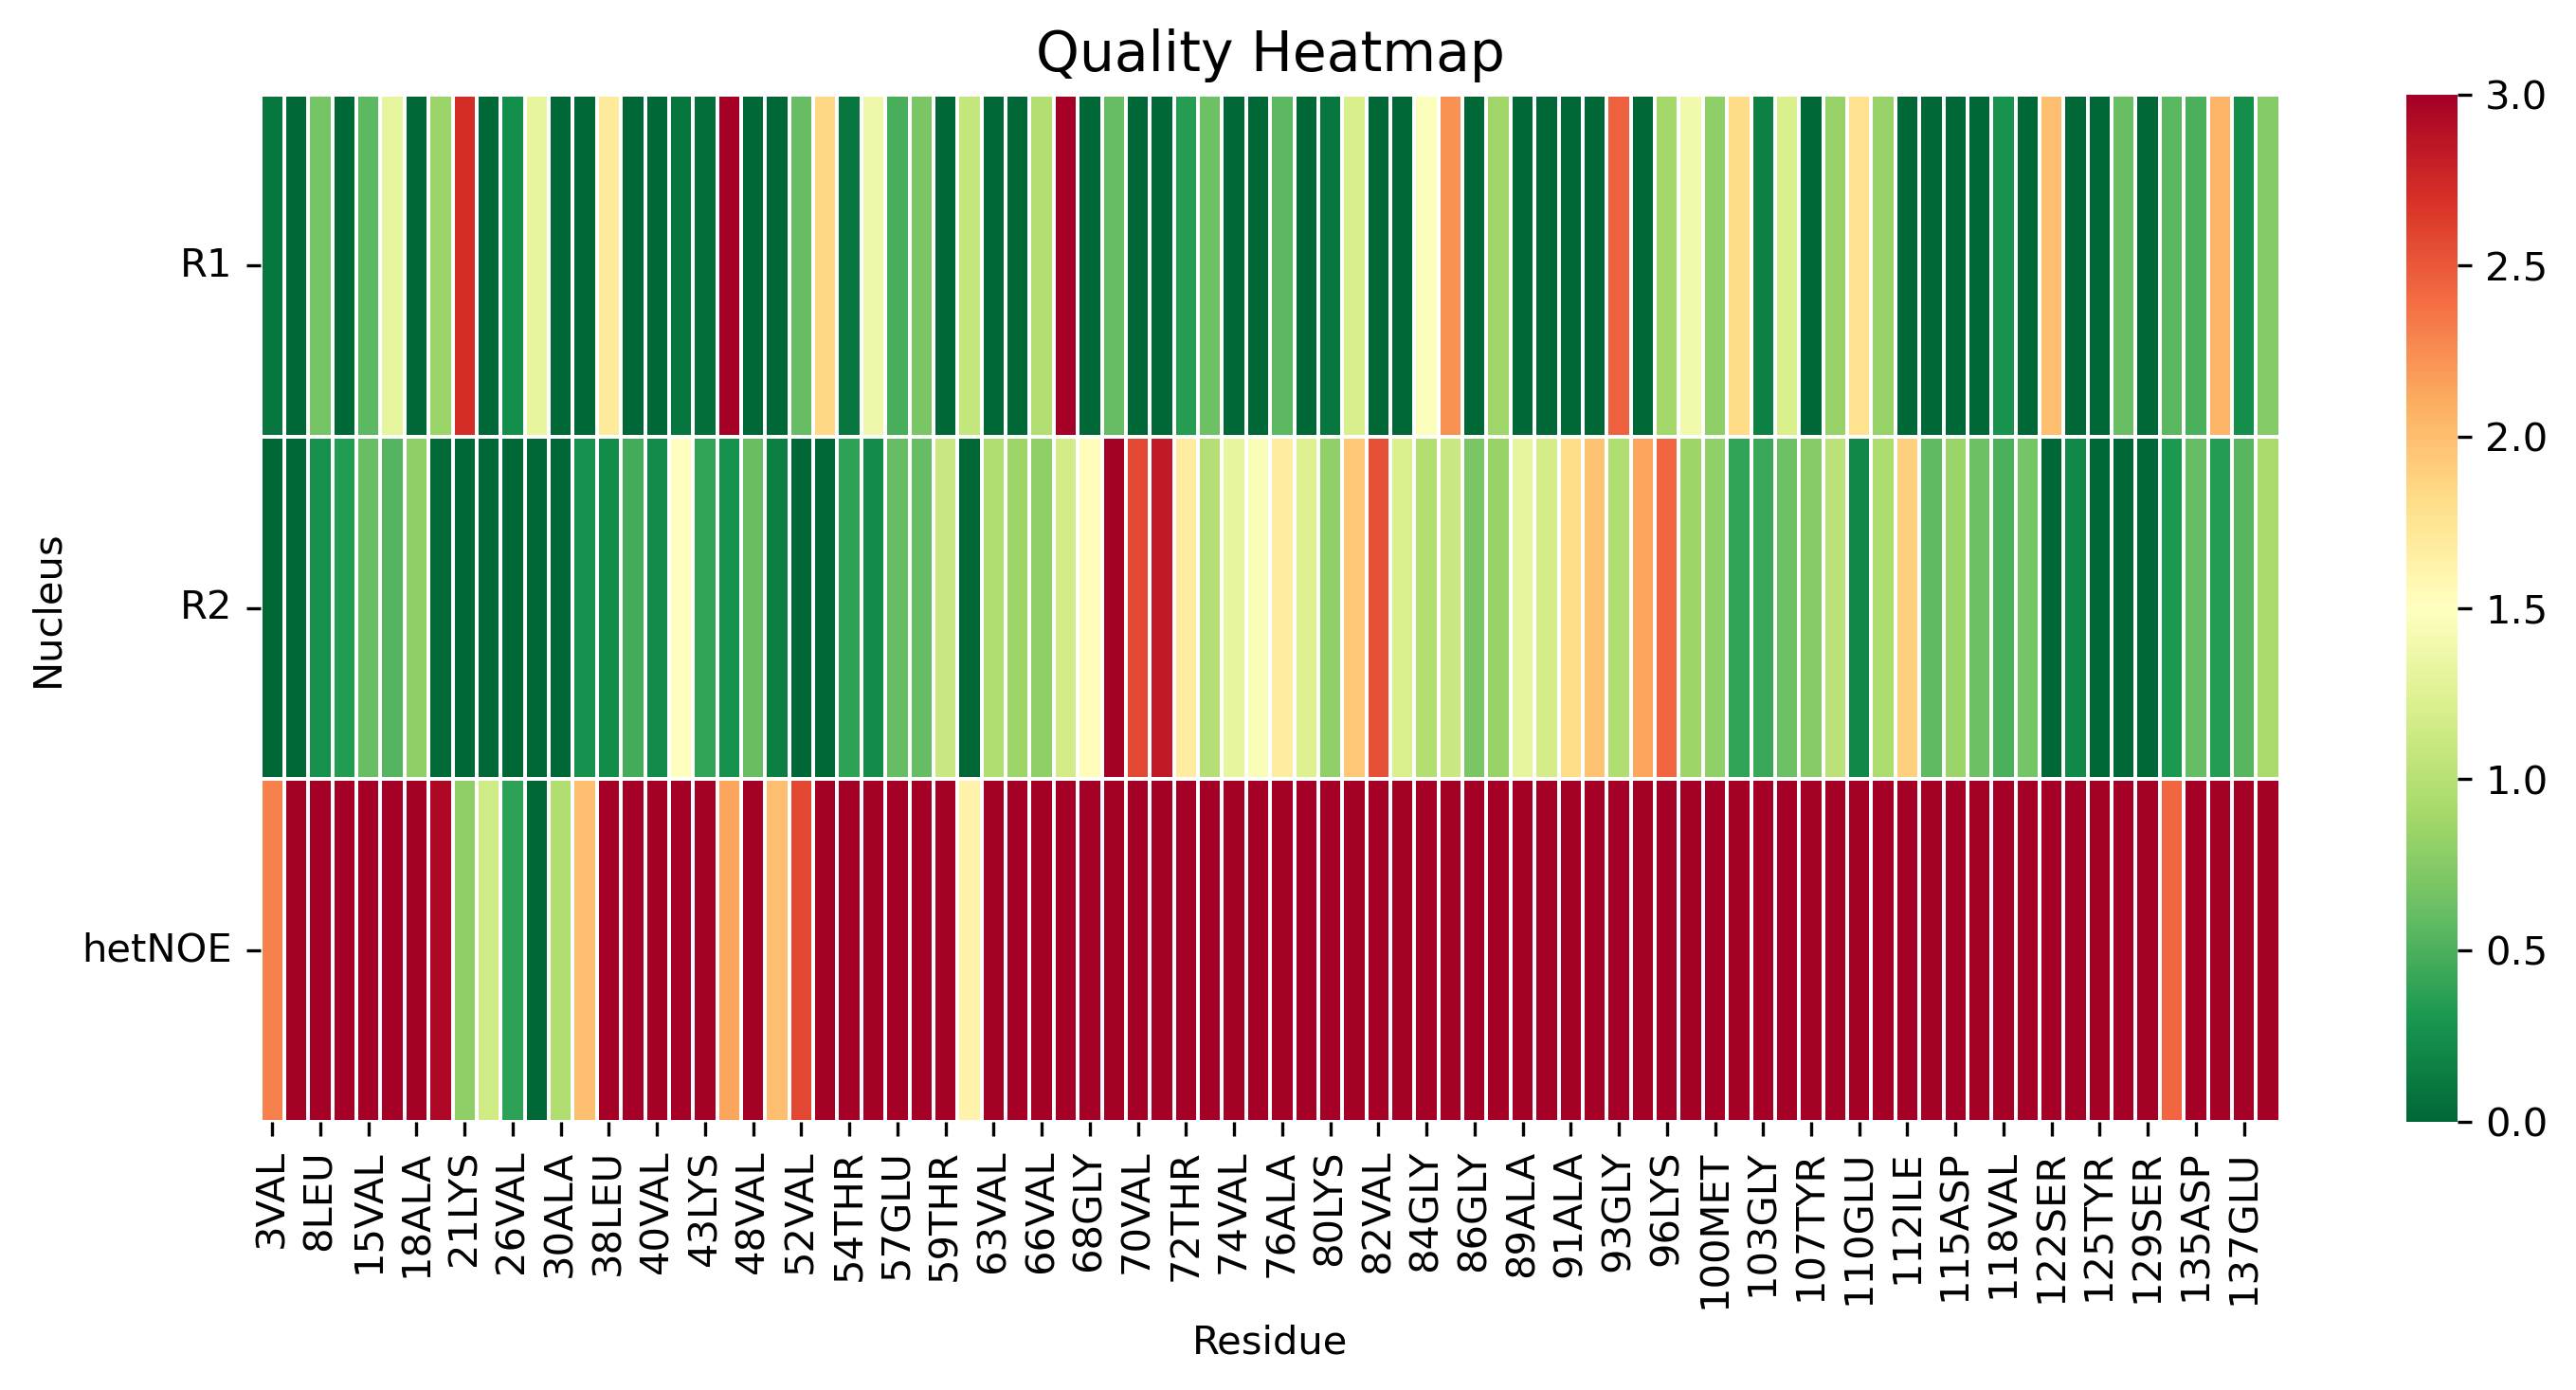

Data behind this chart, as committed beside it:
, 3VAL, 5MET, 8LEU, 9SER, 15VAL, 17ALA, 18ALA, 19ALA, 21LYS, 22THR, 26VAL, 27ALA, 30ALA, 31GLY, 38LEU, 39TYR, 40VAL, 41GLY, 43LYS, 44THR, 48VAL, 50HIS, 52VAL
R1, 0.09706, 0.0, 0.6776, 0.0, 0.5636, 1.312, 0.0, 0.8454, 2.714, 0.0, 0.2457, 1.322, 0.0, 0.0, 1.706, 0.0, 0.0, 0.09199, 0.03874, 4.121, 0.0, 0.0, 0.6025
R2, 0.0, 0.0, 0.2695, 0.3376, 0.6134, 0.5292, 0.7866, 0.01606, 0.0, 0.0, 0.0, 0.0, 0.0, 0.2646, 0.226, 0.4684, 0.2127, 1.497, 0.3906, 0.2662, 0.6146, 0.1414, 0.0
hetNOE, 2.301, 3.872, 4.478, 4.558, 5.393, 6.658, 5.558, 2.949, 0.7857, 1.146, 0.38, 0.0, 0.9604, 2.001, 5.634, 6.371, 6.078, 5.141, 5.274, 2.136, 3.492, 1.999, 2.584
